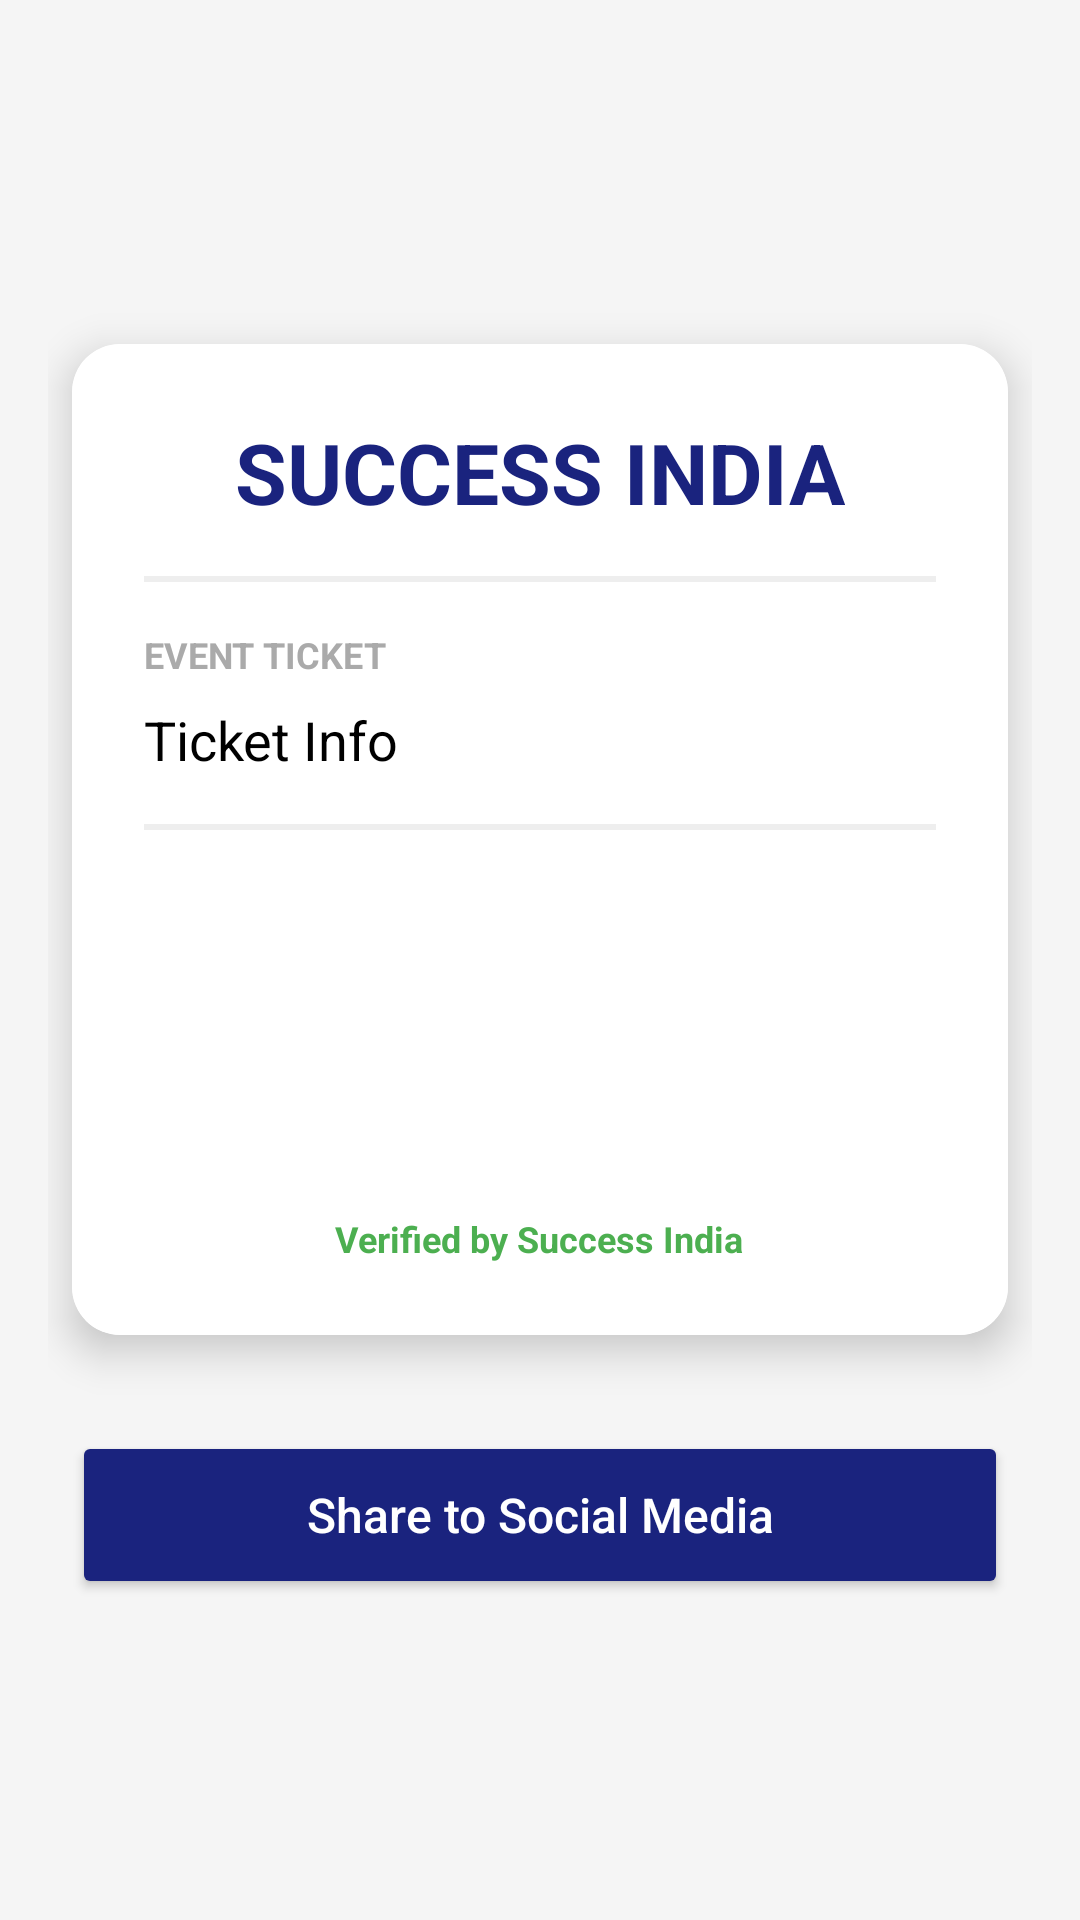

The Android layout XML behind this screen, and the referenced resources:
<!-- AndroidManifest.xml: application theme Theme.SuccessTeam -->
<!-- res/layout/activity_ticket.xml -->
<?xml version="1.0" encoding="utf-8"?>
<LinearLayout xmlns:android="http://schemas.android.com/apk/res/android"
    xmlns:app="http://schemas.android.com/apk/res-auto"
    android:layout_width="match_parent"
    android:layout_height="match_parent"
    android:gravity="center"
    android:orientation="vertical"
    android:padding="16dp"
    android:background="#F5F5F5">

    <androidx.cardview.widget.CardView
        android:id="@+id/ticketView"
        android:layout_width="match_parent"
        android:layout_height="wrap_content"
        android:layout_margin="8dp"
        app:cardCornerRadius="16dp"
        app:cardElevation="8dp">

        <LinearLayout
            android:layout_width="match_parent"
            android:layout_height="wrap_content"
            android:orientation="vertical"
            android:padding="24dp"
            android:background="@android:color/white">

            <TextView
                android:layout_width="wrap_content"
                android:layout_height="wrap_content"
                android:layout_gravity="center"
                android:text="SUCCESS INDIA"
                android:textColor="#1A237E"
                android:textSize="28sp"
                android:textStyle="bold" />

            <View
                android:layout_width="match_parent"
                android:layout_height="2dp"
                android:layout_marginVertical="16dp"
                android:background="#EEEEEE" />

            <TextView
                android:layout_width="wrap_content"
                android:layout_height="wrap_content"
                android:text="EVENT TICKET"
                android:textColor="@android:color/darker_gray"
                android:textSize="12sp"
                android:textStyle="bold" />

            <TextView
                android:id="@+id/tvTicketData"
                android:layout_width="match_parent"
                android:layout_height="wrap_content"
                android:layout_marginTop="8dp"
                android:text="Ticket Info"
                android:textColor="@android:color/black"
                android:textSize="18sp" />

            <View
                android:layout_width="match_parent"
                android:layout_height="2dp"
                android:layout_marginVertical="16dp"
                android:background="#EEEEEE" />

            <androidx.cardview.widget.CardView
                android:layout_width="100dp"
                android:layout_height="100dp"
                android:layout_gravity="center"
                app:cardCornerRadius="50dp"
                app:cardElevation="0dp">

                <ImageView
                    android:layout_width="match_parent"
                    android:layout_height="match_parent"
                    android:src="@drawable/app_logo"
                    android:scaleType="centerCrop" />
            </androidx.cardview.widget.CardView>

            <TextView
                android:layout_width="wrap_content"
                android:layout_height="wrap_content"
                android:layout_gravity="center"
                android:layout_marginTop="12dp"
                android:text="Verified by Success India"
                android:textColor="#4CAF50"
                android:textSize="12sp"
                android:textStyle="bold" />

        </LinearLayout>
    </androidx.cardview.widget.CardView>

    <Button
        android:id="@+id/btnShare"
        android:layout_width="match_parent"
        android:layout_height="56dp"
        android:layout_marginTop="24dp"
        android:layout_marginHorizontal="8dp"
        android:text="Share to Social Media"
        android:backgroundTint="#1A237E"
        android:textColor="@android:color/white"
        android:textAllCaps="false"
        android:textSize="16sp" />

</LinearLayout>
<!-- resources referenced by this layout -->
<resources>
  <style name="Theme.SuccessTeam" parent="Theme.MaterialComponents.Light.NoActionBar">
          <item name="colorPrimary">@color/primary</item>
          <item name="colorPrimaryVariant">@color/primary_dark</item>
          <item name="colorOnPrimary">@color/white</item>
          <item name="colorSecondary">@color/secondary</item>
          <item name="colorOnSecondary">@color/white</item>
          <item name="android:statusBarColor">@color/status_bar</item>
          <item name="android:windowBackground">@color/background</item>
          <item name="colorSurface">@color/background</item>
          <item name="colorOnSurface">@color/foreground</item>
      </style>
  <color name="primary">#16a34a</color>
  <color name="primary_dark">#14532d</color>
  <color name="white">#FFFFFFFF</color>
  <color name="secondary">#22c55e</color>
  <color name="status_bar">#15803d</color>
  <color name="background">#FFFFFFFF</color>
  <color name="foreground">#FF111827</color>
</resources>
